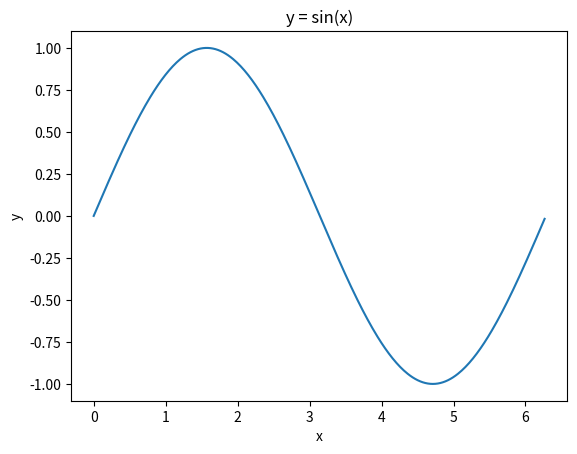

The matplotlib source for this figure:
import numpy as np
import matplotlib.pyplot as plt
import pandas as pd

x = np.arange(0, 2 * np.pi, np.pi / 180)  # 0 到 2 * PI，步進值 PI / 180
y = np.sin(x)

sin = pd.Series(y, index = x)   
sin.plot(title = 'y = sin(x)', xlabel = 'x', ylabel = 'y')

plt.savefig('bar_chart.png')
plt.show()
